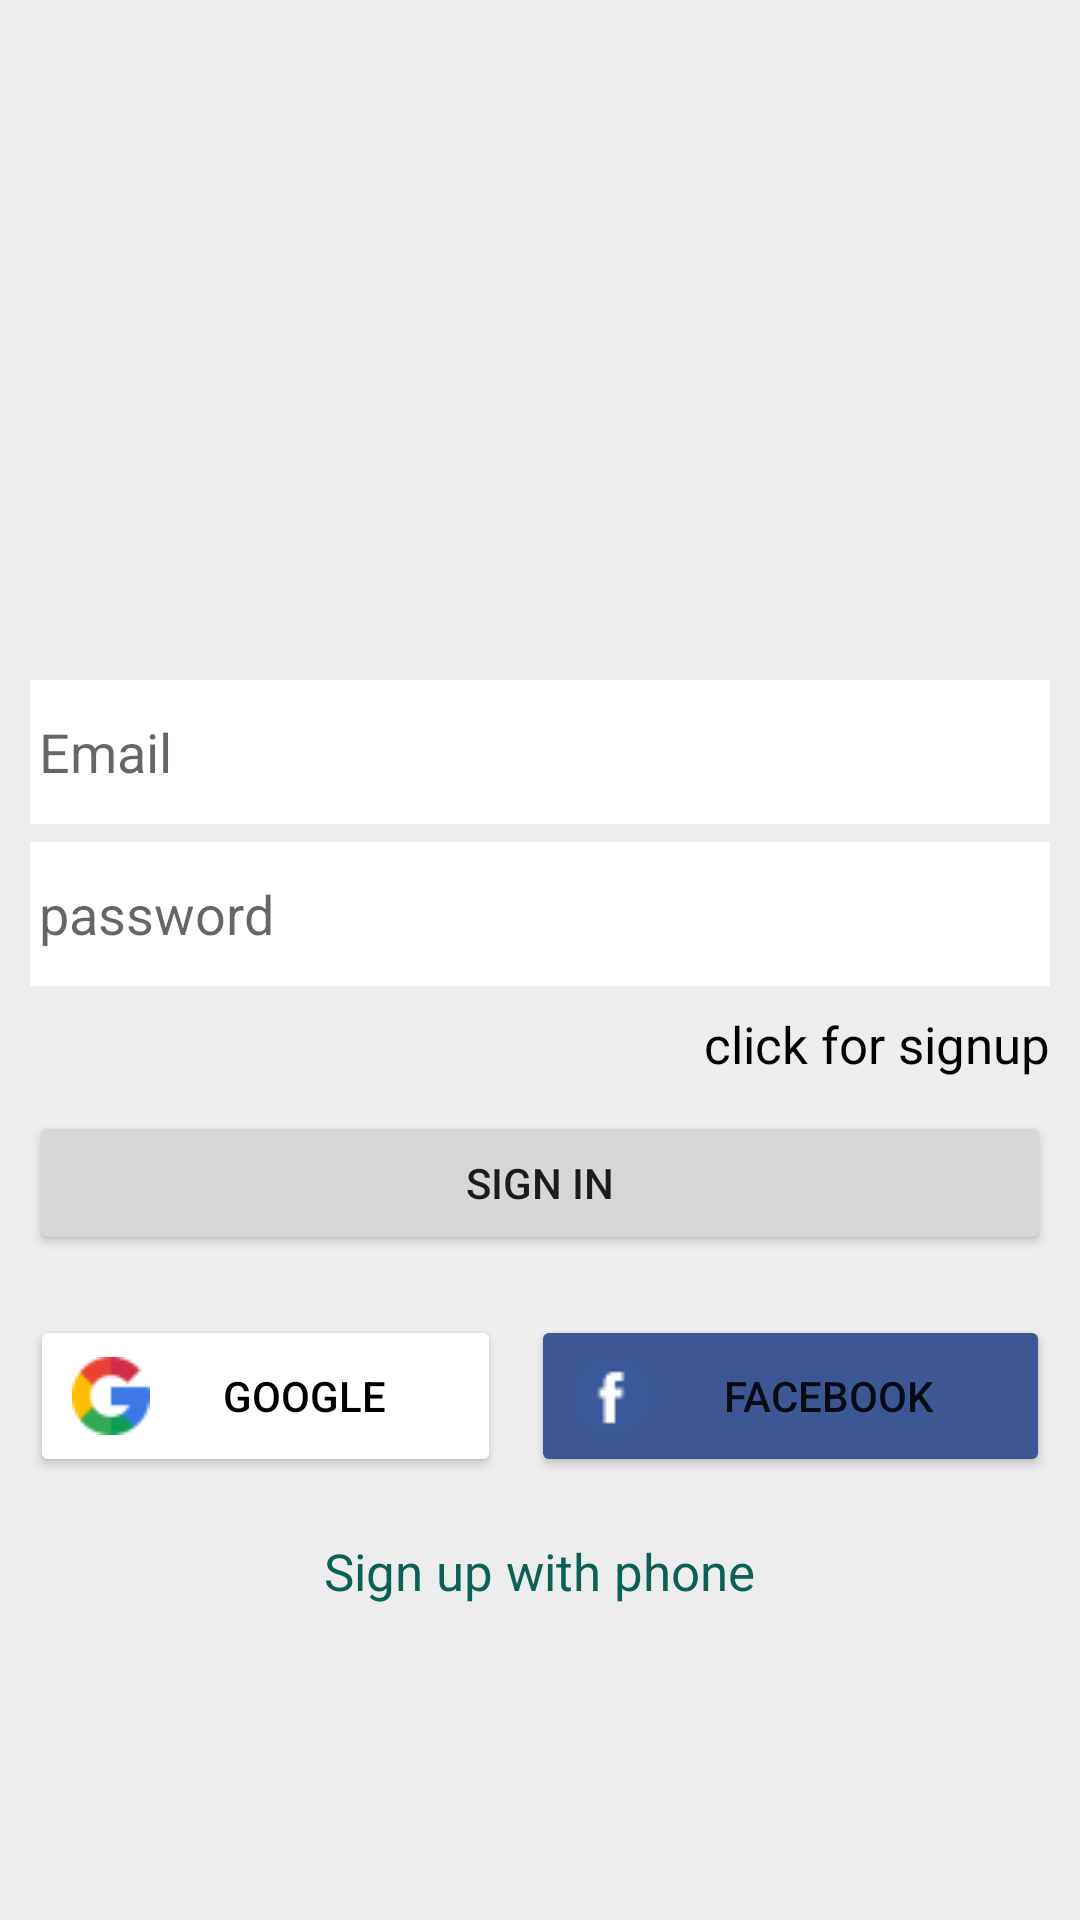

Layout XML and referenced resources for this Android screen:
<!-- AndroidManifest.xml: application theme Theme.Opme200 -->
<!-- res/layout/activity_sign_in.xml -->
<?xml version="1.0" encoding="utf-8"?>
<LinearLayout xmlns:android="http://schemas.android.com/apk/res/android"
    xmlns:app="http://schemas.android.com/apk/res-auto"
    xmlns:tools="http://schemas.android.com/tools"
    android:layout_width="match_parent"
    android:layout_height="match_parent"
    android:background="@color/light_gray"
    android:orientation="vertical"
    tools:context=".activity.SignInActivity">

    <LinearLayout
        android:padding="10dp"
        android:layout_width="match_parent"
        android:layout_height="match_parent"
        android:gravity="center|center_horizontal"
        android:orientation="vertical">

        <ImageView
            android:id="@+id/imageView"
            android:layout_width="100dp"
            android:layout_marginBottom="16dp"
            android:layout_height="100dp"
            app:srcCompat="@drawable/whatsapp" />



        <EditText
            android:id="@+id/eTEmailIN"
            android:layout_width="match_parent"
            android:layout_height="wrap_content"
            android:layout_marginTop="6dp"
            android:background="@color/white"
            android:ems="10"
            android:hint="Email"
            android:inputType="textEmailAddress"
            android:minHeight="48dp"
            android:padding="3dp" />

        <EditText
            android:id="@+id/eTPasswordIN"
            android:layout_width="match_parent"
            android:layout_height="wrap_content"
            android:layout_marginTop="6dp"
            android:background="@color/white"
            android:ems="10"
            android:hint="password"
            android:inputType="textPassword"
            android:minHeight="48dp"
            android:padding="3dp" />

        <TextView
            android:id="@+id/tV_clickSignup"
            android:layout_gravity="end"
            android:textSize="17dp"
            android:textColor="@color/black"
            android:layout_marginTop="8dp"
            android:layout_width="wrap_content"
            android:layout_height="wrap_content"
            android:text="click for signup" />

        <Button
            android:id="@+id/btnSignIn"
            android:layout_width="match_parent"
            android:layout_height="wrap_content"
            android:layout_marginTop="11dp"
            android:text="sign in" />

        <LinearLayout
            android:layout_width="match_parent"
            android:layout_marginTop="20dp"
            android:layout_height="wrap_content"
            android:orientation="horizontal">

            <Button
                android:id="@+id/btnGoogleIN"
                android:layout_width="wrap_content"
                android:layout_height="wrap_content"
                android:layout_marginEnd="7dp"
                android:layout_weight="1"
                android:textColor="@color/black"
                android:backgroundTint="@color/white"
                android:drawableLeft="@drawable/googlesmall"
                android:padding="14dp"
                android:text="google"
                app:cornerRadius="5dp" />

            <Button
                android:id="@+id/btnFbIN"
                android:layout_width="wrap_content"
                android:layout_height="wrap_content"
                android:layout_weight="1"
                android:layout_marginLeft="3dp"
                android:backgroundTint="@color/fb_color"
                android:drawableLeft="@drawable/facebooksmall"
                android:padding="14dp"
                android:text="facebook"
                app:cornerRadius="5dp" />

        </LinearLayout>

        <TextView
            android:id="@+id/textView2"
            android:layout_width="wrap_content"
            android:textColor="@color/colorPrimary"
            android:layout_height="wrap_content"
            android:layout_marginTop="20dp"
            android:textSize="17dp"
            android:text="Sign up with phone" />

    </LinearLayout>

</LinearLayout>
<!-- resources referenced by this layout -->
<resources>
  <color name="black">#FF000000</color>
  <color name="colorPrimary">#0b6156</color>
  <color name="fb_color">#3c5793</color>
  <color name="light_gray">#EDEDED</color>
  <color name="white">#FFFFFFFF</color>
  <!-- drawable facebooksmall: png bitmap (drawable, 801 bytes) -->
  <!-- drawable googlesmall: png bitmap (drawable, 984 bytes) -->
  <style name="Theme.Opme200" parent="Theme.MaterialComponents.DayNight.DarkActionBar">
          
          <item name="colorPrimary">@color/colorPrimary</item>
          <item name="colorPrimaryVariant">@color/colorPrimaryDark</item>
          <item name="colorOnPrimary">@color/white</item>
          
          <item name="colorSecondary">@color/teal_200</item>
          <item name="colorSecondaryVariant">@color/teal_700</item>
          <item name="colorOnSecondary">@color/black</item>
          
          <item name="android:statusBarColor" tools:targetApi="l">?attr/colorPrimaryVariant</item>
          
      </style>
  <color name="colorPrimaryDark">#095049</color>
  <color name="teal_200">#FF03DAC5</color>
  <color name="teal_700">#FF018786</color>
</resources>
